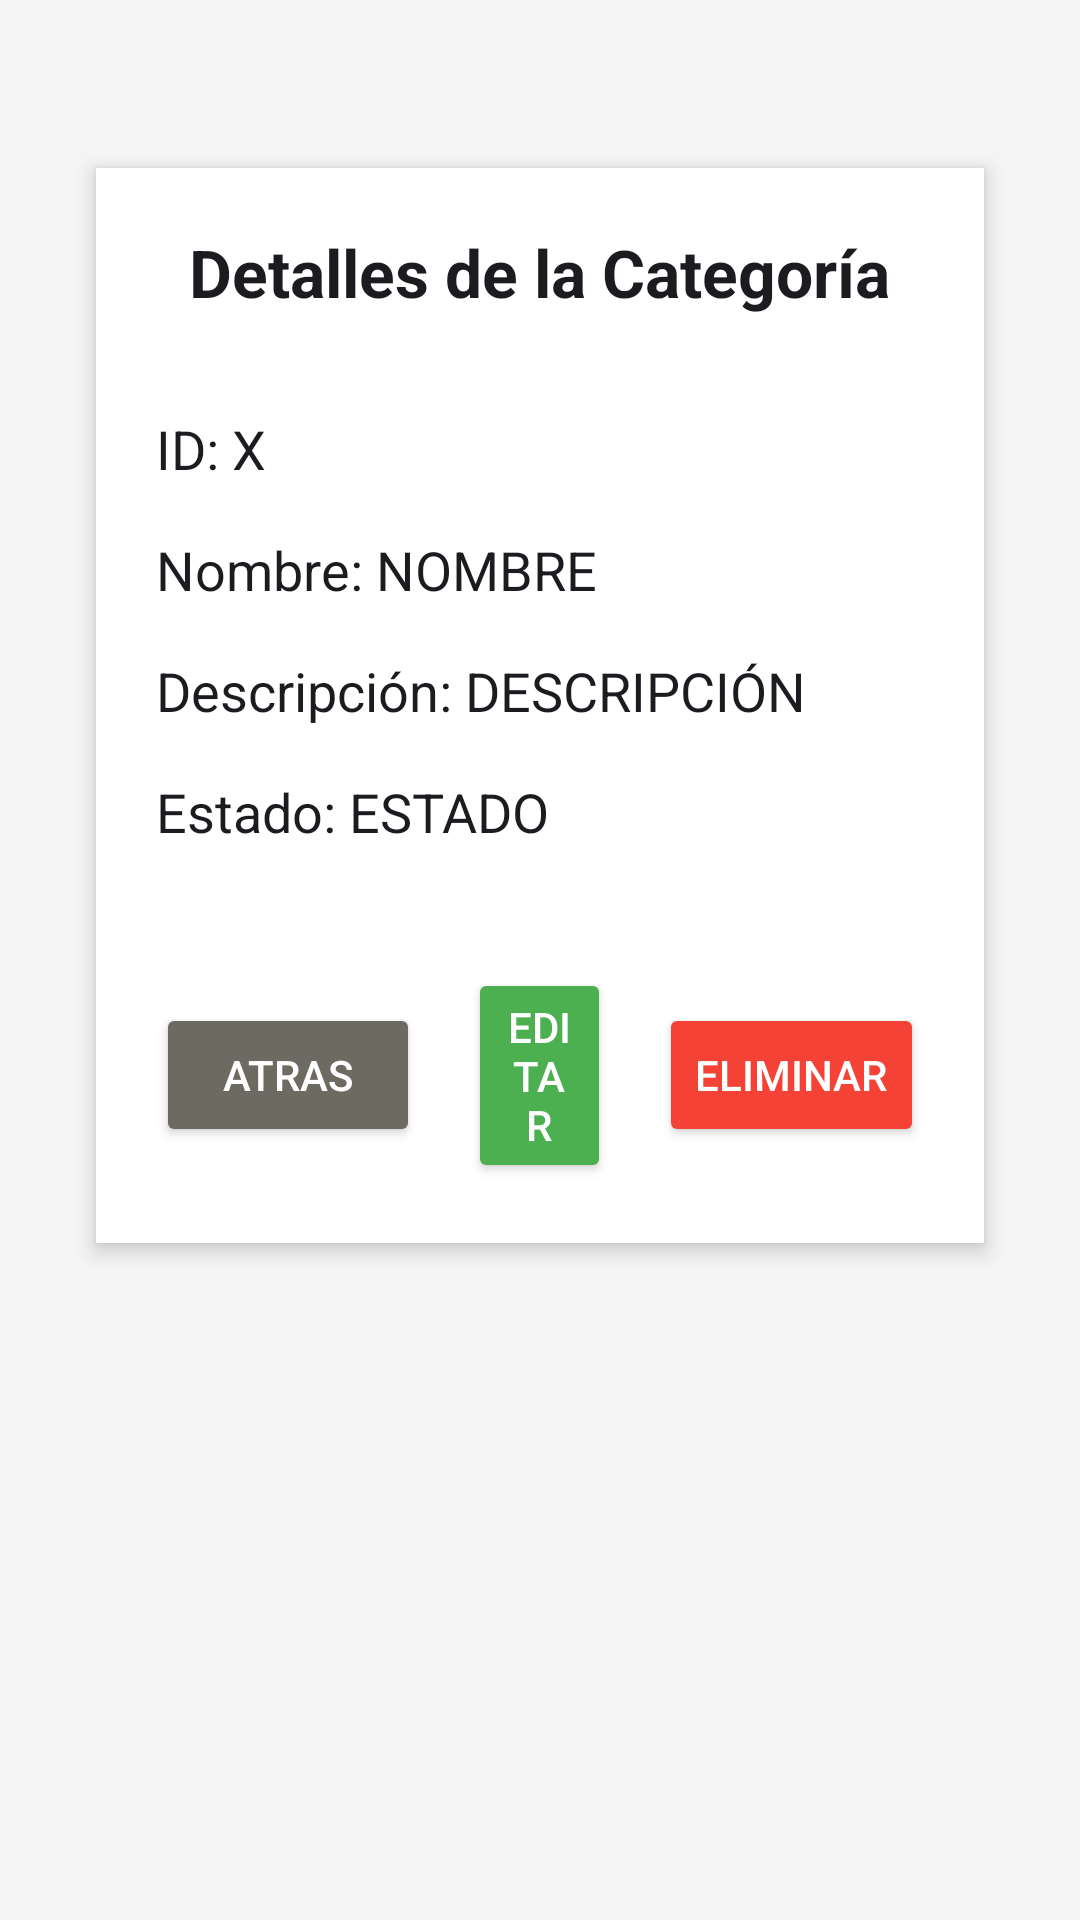

Android layout source for this screen:
<!-- AndroidManifest.xml: application theme Theme.TheRockMovilApi -->
<!-- res/layout/fragment_ver_categoria.xml -->
<?xml version="1.0" encoding="utf-8"?>
<ScrollView
    xmlns:android="http://schemas.android.com/apk/res/android"
    android:layout_width="match_parent"
    android:layout_height="match_parent"
    android:padding="24dp"
    android:background="#F5F5F5">

    <LinearLayout
        android:layout_width="match_parent"
        android:layout_height="wrap_content"
        android:orientation="vertical"
        android:gravity="center_horizontal"
        android:background="@android:color/white"
        android:padding="20dp"
        android:elevation="4dp"
        android:layout_marginTop="32dp"
        android:layout_marginBottom="32dp"
        android:layout_marginHorizontal="8dp"
        android:clipToPadding="false">

        <TextView
            android:id="@+id/tvCategoriaTitulo"
            android:layout_width="wrap_content"
            android:layout_height="wrap_content"
            android:text="Detalles de la Categoría"
            android:textAppearance="@android:style/TextAppearance.Large"
            android:textStyle="bold"
            android:layout_marginBottom="24dp" />

        <TextView
            android:id="@+id/tv_ver_categoria_id"
            android:layout_width="match_parent"
            android:layout_height="wrap_content"
            android:text="ID: X"
            android:textAppearance="@android:style/TextAppearance.Medium"
            android:paddingVertical="8dp" />

        <TextView
            android:id="@+id/tv_ver_categoria_nombre"
            android:layout_width="match_parent"
            android:layout_height="wrap_content"
            android:text="Nombre: NOMBRE"
            android:textAppearance="@android:style/TextAppearance.Medium"
            android:paddingVertical="8dp" />

        <TextView
            android:id="@+id/tv_ver_categoria_descripcion"
            android:layout_width="match_parent"
            android:layout_height="wrap_content"
            android:text="Descripción: DESCRIPCIÓN"
            android:textAppearance="@android:style/TextAppearance.Medium"
            android:paddingVertical="8dp" />

        <TextView
            android:id="@+id/tv_ver_categoria_estado"
            android:layout_width="match_parent"
            android:layout_height="wrap_content"
            android:text="Estado: ESTADO"
            android:textAppearance="@android:style/TextAppearance.Medium"
            android:paddingVertical="8dp" />

        <LinearLayout
            android:layout_width="match_parent"
            android:layout_height="wrap_content"
            android:orientation="horizontal"
            android:gravity="center"
            android:layout_marginTop="32dp">

            <Button
                android:id="@+id/btn_ver_categoria_atras"
                android:layout_width="wrap_content"
                android:layout_height="wrap_content"
                android:text="Atras"
                android:layout_marginEnd="16dp"
                android:backgroundTint="#6C6A61"
                android:textColor="#FFFFFF" />

            <Button
                android:id="@+id/btn_ver_categoria_editar"
                android:layout_width="wrap_content"
                android:layout_height="wrap_content"
                android:layout_marginEnd="16dp"
                android:layout_weight="1"
                android:backgroundTint="#4CAF50"
                android:text="Editar"
                android:textColor="#FFFFFF" />

            <Button
                android:id="@+id/btn_ver_categoria_eliminar"
                android:layout_width="wrap_content"
                android:layout_height="wrap_content"
                android:text="Eliminar"
                android:backgroundTint="#F44336"
                android:textColor="#FFFFFF" />

        </LinearLayout>
    </LinearLayout>
</ScrollView>
<!-- resources referenced by this layout -->
<resources>
  <style name="Theme.TheRockMovilApi" parent="Base.Theme.TheRockMovilApi" />
  <style name="Base.Theme.TheRockMovilApi" parent="Theme.Material3.DayNight.NoActionBar">
          
          
      </style>
</resources>
